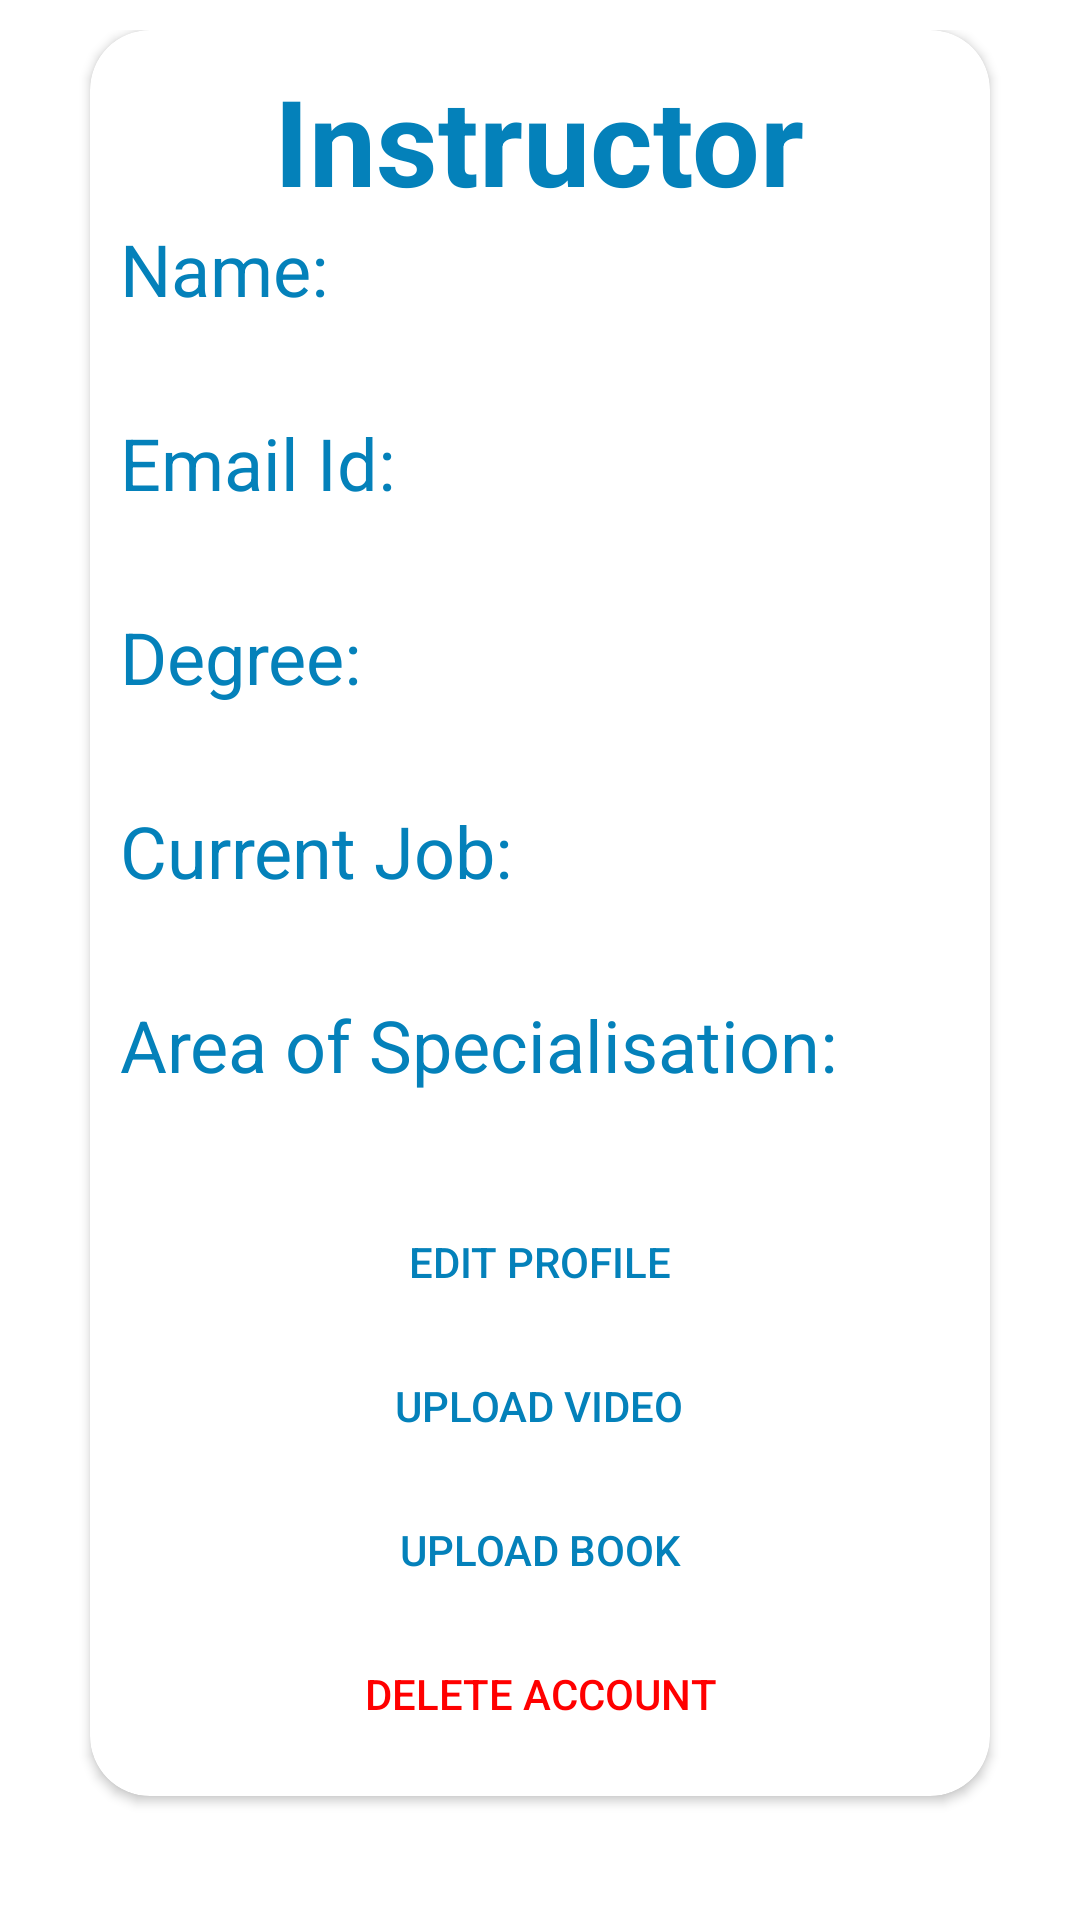

Reconstruct the res/layout file that produces this screen, plus the resources it refers to.
<!-- AndroidManifest.xml: application theme Theme.MaterialComponents.Light.NoActionBar -->
<!-- res/layout/activity_instructor_profile_page.xml -->
<?xml version="1.0" encoding="utf-8"?>
<LinearLayout xmlns:android="http://schemas.android.com/apk/res/android"
    xmlns:app="http://schemas.android.com/apk/res-auto"
    xmlns:tools="http://schemas.android.com/tools"
    android:layout_width="match_parent"
    android:layout_height="match_parent"
    android:background="@drawable/login_bg"
    android:gravity="center"
    android:orientation="vertical"
    android:padding="10dp"
    tools:context=".LoginPage">

    <ScrollView
        android:layout_width="match_parent"
        android:layout_height="match_parent">

        <androidx.cardview.widget.CardView
            android:layout_width="match_parent"
            android:layout_height="wrap_content"
            android:layout_marginStart="20dp"
            android:layout_marginEnd="20dp"
            android:elevation="10dp"
            android:padding="21dp"
            app:cardCornerRadius="20dp">

            <LinearLayout
                android:layout_width="match_parent"
                android:layout_height="wrap_content"
                android:orientation="vertical"
                android:padding="10dp">

                <TextView
                    android:layout_width="wrap_content"
                    android:layout_height="wrap_content"
                    android:layout_gravity="center_horizontal"
                    android:text="@string/instructor_profile_title"
                    android:textColor="#0481BA"
                    android:textSize="40sp"
                    android:textStyle="bold" />

                <TextView
                    android:id="@+id/instructor_profile_name"
                    android:layout_width="wrap_content"
                    android:layout_height="wrap_content"
                    android:gravity="start"
                    android:text="@string/instructor_profile_name"
                    android:textColor="#0481BA"
                    android:textSize="24sp"
                    android:textStyle="normal" />

                <TextView
                    android:id="@+id/instructor_profile_name_tv"
                    android:layout_width="match_parent"
                    android:layout_height="wrap_content"
                    android:textColor="#0481BA"
                    android:textSize="24sp" />

                <TextView
                    android:id="@+id/instructor_profile_emailid"
                    android:layout_width="wrap_content"
                    android:layout_height="wrap_content"
                    android:text="@string/instructor_profile_emailid"
                    android:textColor="#0481BA"
                    android:textSize="24sp" />

                <TextView
                    android:id="@+id/instructor_profile_emailid_tv"
                    android:layout_width="match_parent"
                    android:layout_height="wrap_content"
                    android:textColor="#0481BA"
                    android:textSize="24sp" />

                <TextView
                    android:id="@+id/instructor_profile_degree"
                    android:layout_width="match_parent"
                    android:layout_height="wrap_content"
                    android:gravity="start"
                    android:text="@string/instructor_profile_degree"
                    android:textColor="#0481BA"
                    android:textSize="24sp" />

                <TextView
                    android:id="@+id/instructor_profile_degree_tv"
                    android:layout_width="match_parent"
                    android:layout_height="wrap_content"
                    android:textColor="#0481BA"
                    android:textSize="24sp" />

                <TextView
                    android:id="@+id/instructor_profile_currentjob"
                    android:layout_width="match_parent"
                    android:layout_height="wrap_content"
                    android:text="@string/instructor_profile_currentjob"
                    android:textColor="#0481BA"
                    android:textSize="24sp" />

                <TextView
                    android:id="@+id/instructor_profile_currentjob_tv"
                    android:layout_width="match_parent"
                    android:layout_height="wrap_content"
                    android:textColor="#0481BA"
                    android:textSize="24sp" />

                <TextView
                    android:id="@+id/instructor_profile_areaofspecialisation"
                    android:layout_width="match_parent"
                    android:layout_height="wrap_content"
                    android:text="@string/instructor_profile_areaofspecialisation"
                    android:textColor="#0481BA"
                    android:textSize="24sp" />

                <TextView
                    android:id="@+id/instructor_profile_areaofspecialisation_tv"
                    android:layout_width="match_parent"
                    android:layout_height="wrap_content"
                    android:textColor="#0481BA"
                    android:textSize="24sp" />

                <Button
                    android:id="@+id/instructor_profile_editprofile"
                    android:layout_width="wrap_content"
                    android:layout_height="wrap_content"
                    android:layout_gravity="center_horizontal"
                    android:background="@color/transparent"
                    android:importantForAccessibility="no"
                    android:text="@string/instructor_profile_editprofile"
                    android:textColor="#0481BA" />

                <Button
                    android:id="@+id/instructor_profile_uploadvideo"
                    android:layout_width="wrap_content"
                    android:layout_height="wrap_content"
                    android:layout_gravity="center_horizontal"
                    android:background="@color/transparent"
                    android:importantForAccessibility="no"
                    android:text="@string/upload_video"
                    android:textColor="#0481BA" />

                <Button
                    android:id="@+id/instructor_profile_uploadbook"
                    android:layout_width="wrap_content"
                    android:layout_height="wrap_content"
                    android:layout_gravity="center_horizontal"
                    android:background="@color/transparent"
                    android:importantForAccessibility="no"
                    android:text="@string/upload_book_btn"
                    android:textColor="#0481BA" />

                <Button
                    android:id="@+id/instructor_profile_signout"
                    android:layout_width="wrap_content"
                    android:layout_height="wrap_content"
                    android:layout_gravity="center_horizontal"
                    android:background="@color/transparent"
                    android:visibility="gone"
                    android:importantForAccessibility="no"
                    android:text="@string/sign_out"
                    android:textColor="#0481BA" />

                <Button
                    android:id="@+id/instructor_profile_deleteaccount"
                    android:layout_width="wrap_content"
                    android:layout_height="wrap_content"
                    android:layout_gravity="center_horizontal"
                    android:background="@color/transparent"
                    android:importantForAccessibility="no"
                    android:text="@string/delete_account"
                    android:textColor="#FF0000" />

            </LinearLayout>
        </androidx.cardview.widget.CardView>
    </ScrollView>
</LinearLayout>
<!-- resources referenced by this layout -->
<resources>
  <color name="transparent">#00000000</color>
  <string name="delete_account">Delete Account</string>
  <string name="instructor_profile_areaofspecialisation">Area of Specialisation:</string>
  <string name="instructor_profile_currentjob">Current Job:</string>
  <string name="instructor_profile_degree">Degree:</string>
  <string name="instructor_profile_editprofile">Edit Profile</string>
  <string name="instructor_profile_emailid">Email Id:</string>
  <string name="instructor_profile_name">Name:</string>
  <string name="instructor_profile_title">Instructor</string>
  <string name="sign_out">Sign Out</string>
  <string name="upload_book_btn">Upload Book</string>
  <string name="upload_video">Upload Video</string>
</resources>
